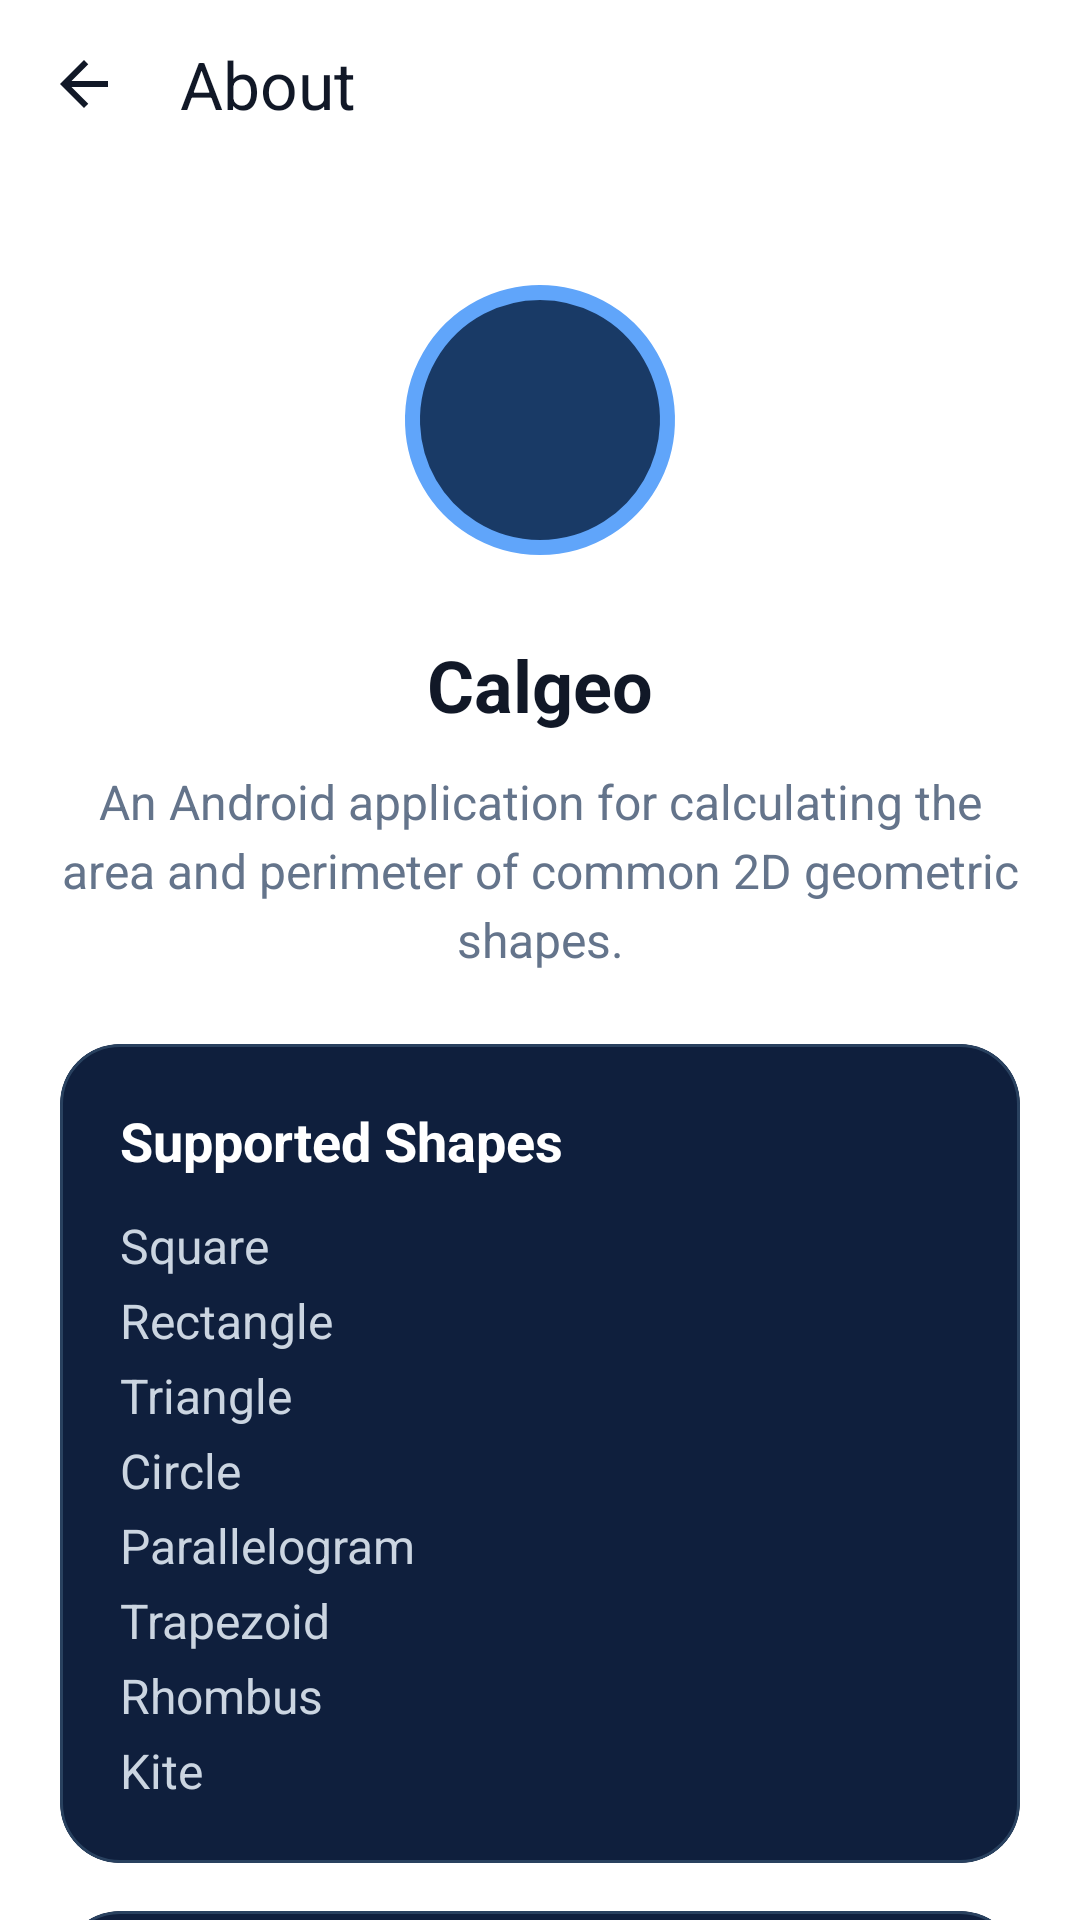

This screen was rendered from an Android layout file. Write that file and the resources it references.
<!-- AndroidManifest.xml: application theme Theme.A2DShapeCalculatorMobileApp -->
<!-- res/layout/fragment_about.xml -->
<?xml version="1.0" encoding="utf-8"?>
<androidx.constraintlayout.widget.ConstraintLayout
    xmlns:android="http://schemas.android.com/apk/res/android"
    xmlns:app="http://schemas.android.com/apk/res-auto"
    xmlns:tools="http://schemas.android.com/tools"
    android:layout_width="match_parent"
    android:layout_height="match_parent"
    android:background="?attr/colorSurface"
    tools:context=".ui.about.AboutFragment">

    
    
    

    <com.google.android.material.appbar.MaterialToolbar
        android:id="@+id/toolbar"
        android:layout_width="0dp"
        android:layout_height="@dimen/toolbar_height"
        android:background="?attr/colorSurface"
        app:navigationIcon="@drawable/ic_arrow_back"
        app:title="@string/about_title"
        app:titleTextColor="?attr/colorOnSurface"
        app:layout_constraintEnd_toEndOf="parent"
        app:layout_constraintStart_toStartOf="parent"
        app:layout_constraintTop_toTopOf="parent" />


    
    
    

    <androidx.core.widget.NestedScrollView
        android:id="@+id/scroll_content"
        android:layout_width="0dp"
        android:layout_height="0dp"
        android:clipToPadding="false"
        android:fillViewport="true"
        android:overScrollMode="never"
        app:layout_constraintBottom_toBottomOf="parent"
        app:layout_constraintEnd_toEndOf="parent"
        app:layout_constraintStart_toStartOf="parent"
        app:layout_constraintTop_toBottomOf="@id/toolbar">

        <LinearLayout
            android:id="@+id/about_content"
            android:layout_width="match_parent"
            android:layout_height="wrap_content"
            android:orientation="vertical"
            android:paddingStart="@dimen/screen_padding_horizontal"
            android:paddingTop="@dimen/spacing_xl"
            android:paddingEnd="@dimen/screen_padding_horizontal"
            android:paddingBottom="@dimen/spacing_xxl">


            
            
            

            <ImageView
                android:id="@+id/image_app"
                android:layout_width="@dimen/shape_icon_large_size"
                android:layout_height="@dimen/shape_icon_large_size"
                android:layout_gravity="center_horizontal"
                android:contentDescription="@string/app_name"
                android:scaleType="fitCenter"
                android:src="@drawable/ic_circle" />


            
            
            

            <TextView
                android:id="@+id/text_app_name"
                android:layout_width="wrap_content"
                android:layout_height="wrap_content"
                android:layout_gravity="center_horizontal"
                android:layout_marginTop="@dimen/spacing_md"
                android:gravity="center"
                android:text="@string/about_app_name"
                android:textColor="?attr/colorOnSurface"
                android:textSize="@dimen/text_size_title"
                android:textStyle="bold" />


            
            
            

            <TextView
                android:id="@+id/text_description"
                android:layout_width="match_parent"
                android:layout_height="wrap_content"
                android:layout_marginTop="@dimen/spacing_md"
                android:gravity="center"
                android:lineSpacingExtra="4dp"
                android:text="@string/about_description"
                android:textColor="?attr/colorOnSurfaceVariant"
                android:textSize="@dimen/text_size_body" />


            
            
            

            <com.google.android.material.card.MaterialCardView
                android:id="@+id/card_supported_shapes"
                android:layout_width="match_parent"
                android:layout_height="wrap_content"
                android:layout_marginTop="@dimen/spacing_xl"
                app:cardBackgroundColor="@color/about_card_background"
                app:cardCornerRadius="@dimen/result_card_corner_radius"
                app:cardElevation="0dp"
                app:strokeColor="@color/about_card_border"
                app:strokeWidth="1dp">

                <LinearLayout
                    android:layout_width="match_parent"
                    android:layout_height="wrap_content"
                    android:orientation="vertical"
                    android:padding="@dimen/result_card_padding">

                    <TextView
                        android:id="@+id/text_supported_shapes_title"
                        android:layout_width="match_parent"
                        android:layout_height="wrap_content"
                        android:text="@string/supported_shapes_title"
                        android:textColor="@color/about_card_title"
                        android:textSize="@dimen/text_size_subtitle"
                        android:textStyle="bold" />

                    <TextView
                        android:id="@+id/text_supported_shapes"
                        android:layout_width="match_parent"
                        android:layout_height="wrap_content"
                        android:layout_marginTop="@dimen/spacing_md"
                        android:lineSpacingExtra="6dp"
                        android:text="@string/supported_shapes_list"
                        android:textColor="@color/about_card_text"
                        android:textSize="@dimen/text_size_body" />

                </LinearLayout>

            </com.google.android.material.card.MaterialCardView>


            
            
            

            <com.google.android.material.card.MaterialCardView
                android:id="@+id/card_built_with"
                android:layout_width="match_parent"
                android:layout_height="wrap_content"
                android:layout_marginTop="@dimen/spacing_lg"
                app:cardBackgroundColor="@color/about_card_background"
                app:cardCornerRadius="@dimen/result_card_corner_radius"
                app:cardElevation="0dp"
                app:strokeColor="@color/about_card_border"
                app:strokeWidth="1dp">

                <LinearLayout
                    android:layout_width="match_parent"
                    android:layout_height="wrap_content"
                    android:orientation="vertical"
                    android:padding="@dimen/result_card_padding">

                    <TextView
                        android:id="@+id/text_built_with_title"
                        android:layout_width="match_parent"
                        android:layout_height="wrap_content"
                        android:text="@string/built_with_title"
                        android:textColor="@color/about_card_title"
                        android:textSize="@dimen/text_size_subtitle"
                        android:textStyle="bold" />

                    <TextView
                        android:id="@+id/text_built_with_description"
                        android:layout_width="match_parent"
                        android:layout_height="wrap_content"
                        android:layout_marginTop="@dimen/spacing_sm"
                        android:text="@string/built_with_description"
                        android:textColor="@color/about_card_text"
                        android:textSize="@dimen/text_size_body" />

                </LinearLayout>

            </com.google.android.material.card.MaterialCardView>

        </LinearLayout>

    </androidx.core.widget.NestedScrollView>

</androidx.constraintlayout.widget.ConstraintLayout>
<!-- resources referenced by this layout -->
<resources>
  <color name="about_card_background">#0F1F3D</color>
  <color name="about_card_border">#29415F</color>
  <color name="about_card_text">#CBD5E1</color>
  <color name="about_card_title">#FFFFFF</color>
  <dimen name="result_card_corner_radius">20dp</dimen>
  <dimen name="result_card_padding">20dp</dimen>
  <dimen name="screen_padding_horizontal">20dp</dimen>
  <dimen name="shape_icon_large_size">120dp</dimen>
  <dimen name="spacing_lg">16dp</dimen>
  <dimen name="spacing_md">12dp</dimen>
  <dimen name="spacing_sm">8dp</dimen>
  <dimen name="spacing_xl">24dp</dimen>
  <dimen name="spacing_xxl">32dp</dimen>
  <dimen name="text_size_body">16sp</dimen>
  <dimen name="text_size_subtitle">18sp</dimen>
  <dimen name="text_size_title">24sp</dimen>
  <dimen name="toolbar_height">56dp</dimen>
  <!-- drawable ic_arrow_back (drawable) -->
  <?xml version="1.0" encoding="utf-8"?>
  <vector xmlns:android="http://schemas.android.com/apk/res/android"
      android:width="24dp"
      android:height="24dp"
      android:viewportWidth="24"
      android:viewportHeight="24">
  
      <path
          android:fillColor="?attr/colorOnSurface"
          android:pathData="M20,11H7.83L13.42,5.41L12,4L4,12L12,20L13.42,18.59L7.83,13H20V11Z" />
  
  </vector>
  <!-- drawable ic_circle (drawable) -->
  <?xml version="1.0" encoding="utf-8"?>
  <vector xmlns:android="http://schemas.android.com/apk/res/android"
      android:width="96dp"
      android:height="96dp"
      android:viewportWidth="96"
      android:viewportHeight="96">
  
      <path
          android:pathData="M48,14 A34,34 0,1 1,47.99,14"
          android:fillColor="@color/shape_fill"
          android:strokeColor="@color/shape_stroke"
          android:strokeWidth="4"
          android:strokeLineJoin="round"
          android:strokeLineCap="round" />
  
  </vector>
  <string name="about_app_name">
          Calgeo
      </string>
  <string name="about_description">
          An Android application for calculating the area and perimeter of common 2D geometric shapes.
      </string>
  <string name="about_title">About</string>
  <string name="app_name">2D Geometry Calculator</string>
  <string name="built_with_description">
          Java, XML, AndroidX, and Material Design
      </string>
  <string name="built_with_title">
          Built With
      </string>
  <string name="supported_shapes_list">Square\nRectangle\nTriangle\nCircle\nParallelogram\nTrapezoid\nRhombus\nKite</string>
  <string name="supported_shapes_title">
          Supported Shapes
      </string>
  <style name="Theme.A2DShapeCalculatorMobileApp" parent="Base.Theme.A2DShapeCalculatorMobileApp" />
  <color name="shape_fill">#193A66</color>
  <color name="shape_stroke">#60A5FA</color>
  <color name="primary">#1D4ED8</color>
  <color name="on_primary">#FFFFFF</color>
  <color name="primary_container">#E8F0FF</color>
  <color name="on_primary_container">#102A56</color>
  <color name="secondary">#334155</color>
  <color name="on_secondary">#FFFFFF</color>
  <color name="secondary_container">#E8EDF3</color>
  <color name="on_secondary_container">#1E293B</color>
  <color name="background">#F7F9FC</color>
  <color name="on_background">#111827</color>
  <color name="surface">#FFFFFF</color>
  <color name="on_surface">#111827</color>
  <color name="surface_variant">#F1F5F9</color>
  <color name="on_surface_variant">#64748B</color>
  <color name="outline">#DDE3EC</color>
  <color name="error">#DC2626</color>
  <color name="on_error">#FFFFFF</color>
  <color name="error_container">#FEE2E2</color>
  <color name="on_error_container">#7F1D1D</color>
</resources>
